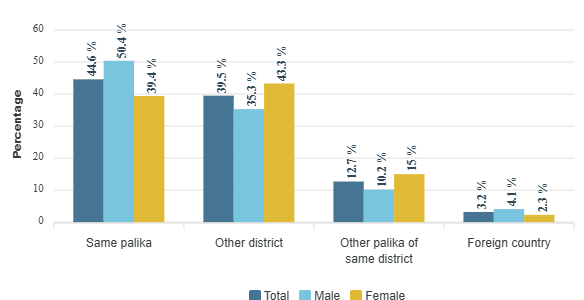

The data file committed next to this chart (first rows):
category, Total, Male, Female
Same palika, 44.6, 50.4, 39.4
Other district, 39.5, 35.3, 43.3
Other palika of same district, 12.7, 10.2, 15
Foreign country, 3.2, 4.1, 2.3
